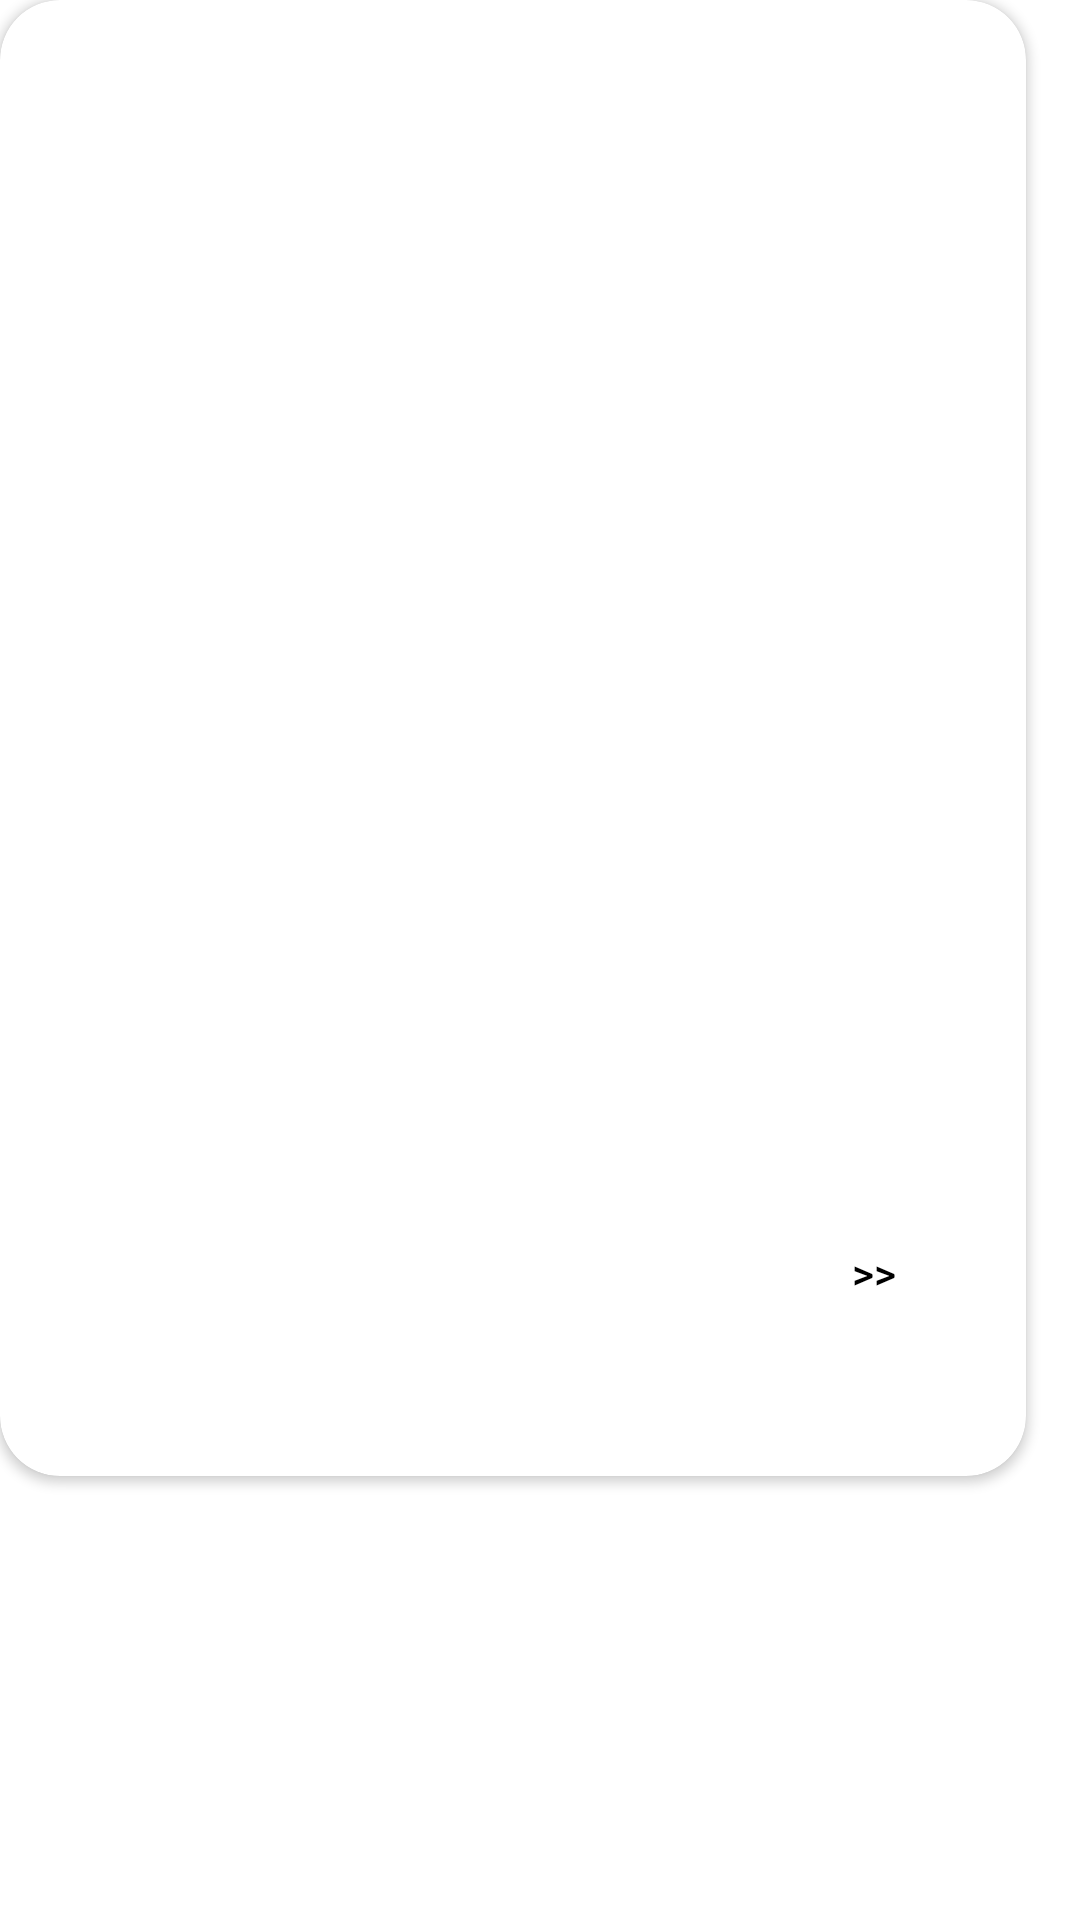

Android layout source for this screen:
<!-- AndroidManifest.xml: application theme Theme.CareRoutine -->
<!-- res/layout/main_recycler.xml -->
<?xml version="1.0" encoding="utf-8"?>
<androidx.constraintlayout.widget.ConstraintLayout xmlns:android="http://schemas.android.com/apk/res/android"
    xmlns:app="http://schemas.android.com/apk/res-auto"
    xmlns:tools="http://schemas.android.com/tools"
    android:layout_width="match_parent"
    android:layout_height="match_parent">

    <androidx.cardview.widget.CardView
        android:id="@+id/cardView"
        android:layout_width="wrap_content"
        android:layout_height="wrap_content"
        app:cardCornerRadius="20dp"
        tools:layout_editor_absoluteX="35dp"
        tools:layout_editor_absoluteY="120dp">

        <androidx.constraintlayout.widget.ConstraintLayout
            android:layout_width="342dp"
            android:layout_height="492dp"
            android:layout_gravity="center">

            <androidx.recyclerview.widget.RecyclerView
                android:id="@+id/recyclerView"
                android:layout_width="311dp"
                android:layout_height="350dp"
                app:layout_constraintBottom_toBottomOf="parent"
                app:layout_constraintEnd_toEndOf="parent"
                app:layout_constraintHorizontal_bias="0.578"
                app:layout_constraintStart_toStartOf="parent"
                app:layout_constraintTop_toTopOf="parent"
                app:layout_constraintVertical_bias="0.06"
                tools:listitem="@layout/main_item" />

            <Button
                android:id="@+id/button3"
                android:layout_width="wrap_content"
                android:layout_height="wrap_content"
                android:background="@xml/black_radius_btn"
                android:text="병원정보"
                android:textColor="@color/white"
                app:backgroundTint="@color/black"
                app:layout_constraintBottom_toBottomOf="parent"
                app:layout_constraintEnd_toEndOf="parent"
                app:layout_constraintHorizontal_bias="0.072"
                app:layout_constraintStart_toStartOf="parent"
                app:layout_constraintTop_toBottomOf="@+id/recyclerView"
                app:layout_constraintVertical_bias="0.488" />

            <Button
                android:id="@+id/button11"
                android:layout_width="wrap_content"
                android:layout_height="wrap_content"
                android:background="@xml/black_radius_btn"
                android:text="약국정보"
                android:textColor="@color/white"
                app:backgroundTint="@color/black"
                app:layout_constraintBottom_toBottomOf="parent"
                app:layout_constraintEnd_toEndOf="parent"
                app:layout_constraintHorizontal_bias="0.221"
                app:layout_constraintStart_toEndOf="@+id/button3"
                app:layout_constraintTop_toBottomOf="@+id/recyclerView"
                app:layout_constraintVertical_bias="0.493" />

            <Button
                android:id="@+id/button12"
                android:layout_width="55dp"
                android:layout_height="33dp"
                android:background="@xml/black_radius_btn"
                android:text=">>"
                android:textColor="@color/black"
                app:backgroundTint="@color/white"
                app:layout_constraintBottom_toBottomOf="parent"
                app:layout_constraintEnd_toEndOf="parent"
                app:layout_constraintHorizontal_bias="0.619"
                app:layout_constraintStart_toEndOf="@+id/button11"
                app:layout_constraintTop_toBottomOf="@+id/recyclerView"
                app:layout_constraintVertical_bias="0.488" />
        </androidx.constraintlayout.widget.ConstraintLayout>
    </androidx.cardview.widget.CardView>
</androidx.constraintlayout.widget.ConstraintLayout>
<!-- res/layout/main_item.xml (included above) -->
<?xml version="1.0" encoding="utf-8"?>
<androidx.cardview.widget.CardView xmlns:android="http://schemas.android.com/apk/res/android"
    xmlns:tools="http://schemas.android.com/tools"
    android:layout_width="match_parent"
    android:layout_height="60dp"
    xmlns:app="http://schemas.android.com/apk/res-auto"
    android:layout_margin="5dp"
    app:cardCornerRadius="30dp"
    app:cardElevation="5dp"
    app:layout_constraintBottom_toBottomOf="parent"
    app:layout_constraintEnd_toEndOf="parent"
    app:layout_constraintStart_toStartOf="parent"
    app:layout_constraintTop_toTopOf="parent"
    app:layout_constraintVertical_bias="0.465">

    <androidx.constraintlayout.widget.ConstraintLayout
        android:layout_width="match_parent"
        android:layout_height="match_parent"
        android:orientation="vertical">

        <TextView
            android:id="@+id/textView6"
            android:layout_width="wrap_content"
            android:layout_height="wrap_content"
            android:text="아침"
            android:textSize="10dp"
            android:textStyle="bold"
            app:layout_constraintBottom_toBottomOf="parent"
            app:layout_constraintEnd_toStartOf="@+id/divider"
            app:layout_constraintHorizontal_bias="0.597"
            app:layout_constraintStart_toStartOf="parent"
            app:layout_constraintTop_toTopOf="parent"
            app:layout_constraintVertical_bias="0.511" />

        <View
            android:id="@+id/divider"
            android:layout_width="2dp"
            android:layout_height="30dp"
            android:background="?android:attr/listDivider"
            app:layout_constraintBottom_toBottomOf="parent"
            app:layout_constraintEnd_toStartOf="@+id/divider2"
            app:layout_constraintHorizontal_bias="0.335"
            app:layout_constraintStart_toStartOf="parent"
            app:layout_constraintTop_toTopOf="parent" />

        <TextView
            android:id="@+id/textView32"
            android:layout_width="wrap_content"
            android:layout_height="wrap_content"
            android:text="TextView"
            app:layout_constraintBottom_toBottomOf="parent"
            app:layout_constraintEnd_toStartOf="@+id/divider2"
            app:layout_constraintHorizontal_bias="0.108"
            app:layout_constraintStart_toEndOf="@+id/divider"
            app:layout_constraintTop_toTopOf="parent"
            app:layout_constraintVertical_bias="0.512" />

        <View
            android:id="@+id/divider2"
            android:layout_width="2dp"
            android:layout_height="30dp"
            android:background="?android:attr/listDivider"
            app:layout_constraintBottom_toBottomOf="parent"
            app:layout_constraintEnd_toEndOf="parent"
            app:layout_constraintHorizontal_bias="0.6"
            app:layout_constraintStart_toStartOf="parent"
            app:layout_constraintTop_toTopOf="parent"
            app:layout_constraintVertical_bias="0.466" />

        <TextView
            android:id="@+id/textView35"
            android:layout_width="wrap_content"
            android:layout_height="wrap_content"
            android:text="TextView"
            app:layout_constraintBottom_toBottomOf="parent"
            app:layout_constraintEnd_toStartOf="@+id/switch1"
            app:layout_constraintStart_toEndOf="@+id/divider2"
            app:layout_constraintTop_toTopOf="parent" />

        <Switch
            android:id="@+id/switch1"
            android:layout_width="49dp"
            android:layout_height="28dp"
            app:layout_constraintBottom_toBottomOf="parent"
            app:layout_constraintEnd_toEndOf="parent"
            app:layout_constraintHorizontal_bias="0.844"
            app:layout_constraintStart_toEndOf="@+id/divider2"
            app:layout_constraintTop_toTopOf="parent" />


    </androidx.constraintlayout.widget.ConstraintLayout>

</androidx.cardview.widget.CardView>
<!-- resources referenced by this layout -->
<resources>
  <color name="black">#FF000000</color>
  <color name="white">#FFFFFFFF</color>
  <style name="Theme.CareRoutine" parent="Theme.MaterialComponents.DayNight.NoActionBar">
          
          <item name="colorPrimary">@color/purple_500</item>
          <item name="colorPrimaryVariant">@color/purple_700</item>
          <item name="colorOnPrimary">@color/white</item>
          
          <item name="colorSecondary">@color/teal_200</item>
          <item name="colorSecondaryVariant">@color/teal_700</item>
          <item name="colorOnSecondary">@color/black</item>
          
          <item name="android:statusBarColor">?attr/colorPrimaryVariant</item>
          
      </style>
  <color name="purple_500">#FF6200EE</color>
  <color name="purple_700">#FF3700B3</color>
  <color name="teal_200">#FF03DAC5</color>
  <color name="teal_700">#FF018786</color>
</resources>
